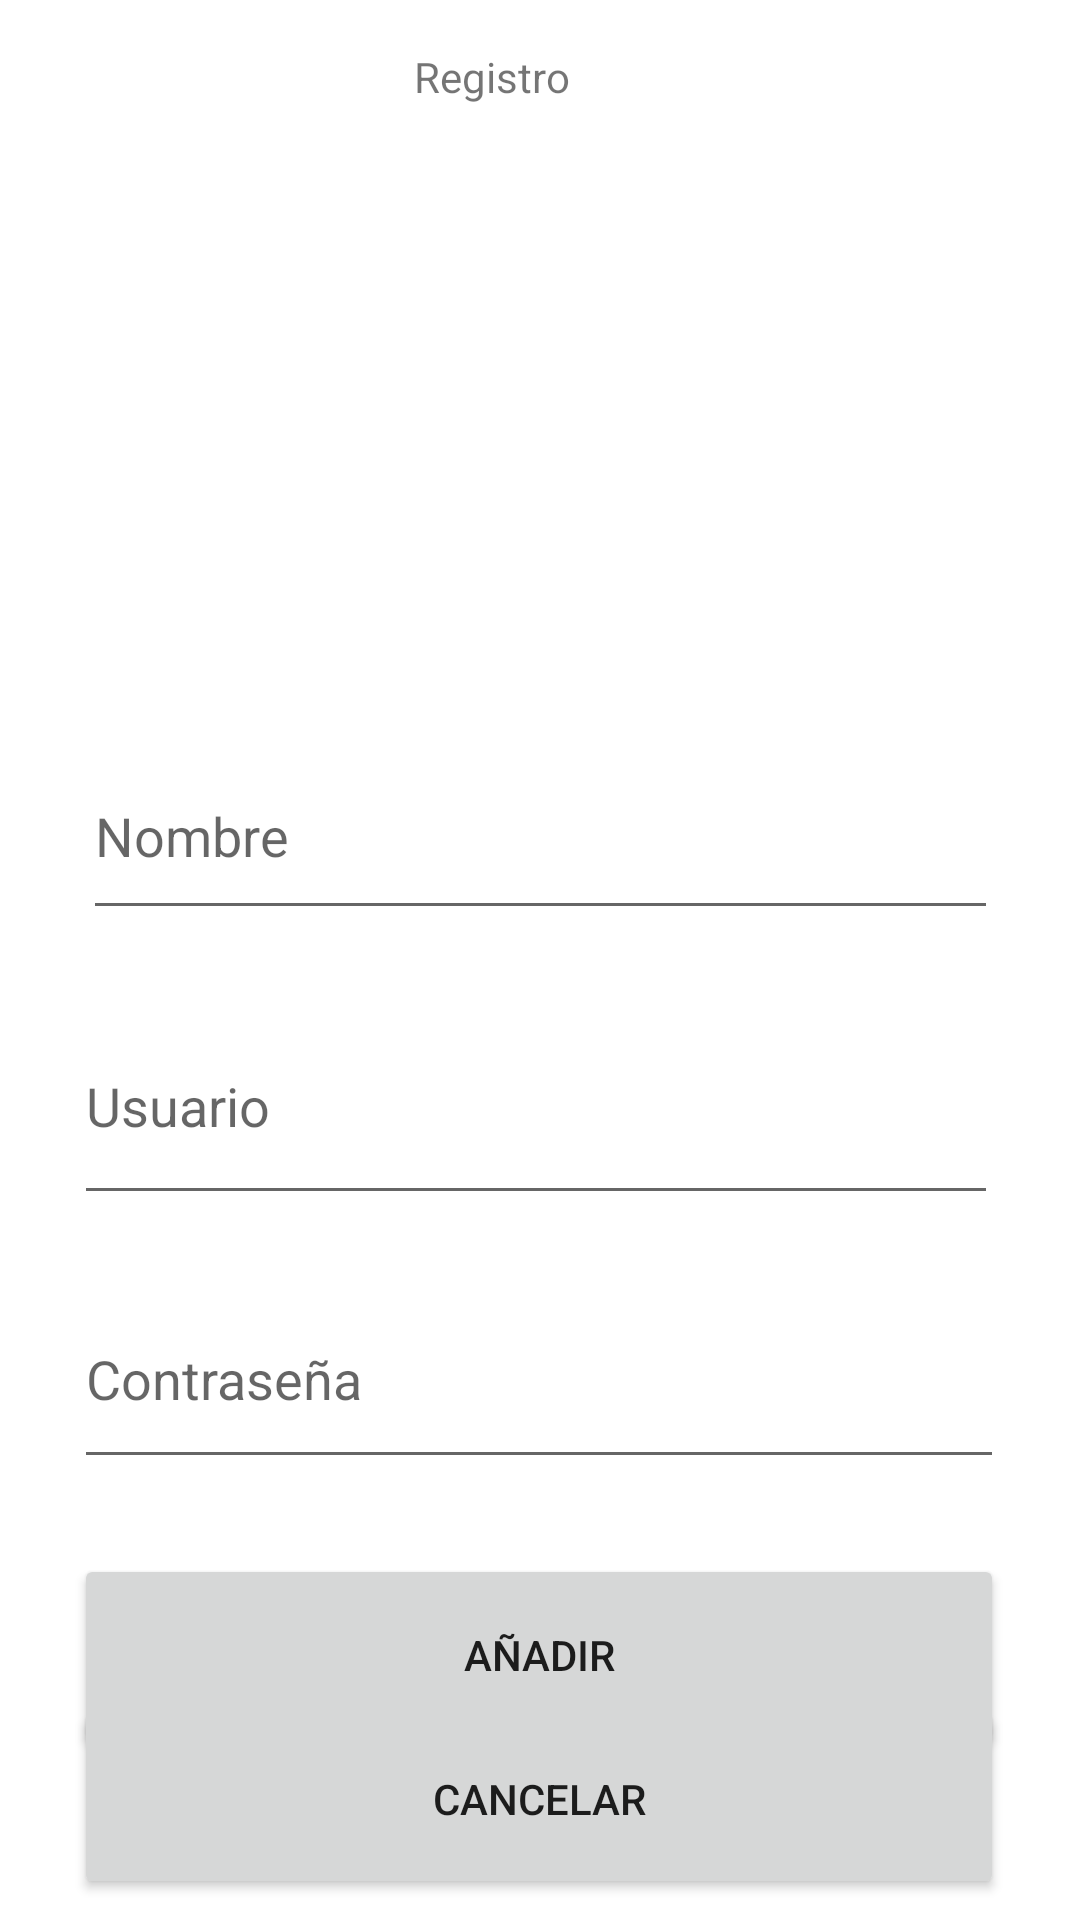

Layout XML and referenced resources for this Android screen:
<!-- AndroidManifest.xml: application theme Theme.Agenda_Tareas -->
<!-- res/layout/activity_registrar.xml -->
<?xml version="1.0" encoding="utf-8"?>
<androidx.constraintlayout.widget.ConstraintLayout xmlns:android="http://schemas.android.com/apk/res/android"
    xmlns:app="http://schemas.android.com/apk/res-auto"
    xmlns:tools="http://schemas.android.com/tools"
    android:orientation="vertical"
    android:layout_width="match_parent"
    android:layout_height="match_parent"
    tools:context=".RegistrarActivity">

    <TextView
        android:id="@+id/textView3"
        android:layout_width="wrap_content"
        android:layout_height="wrap_content"
        android:layout_marginStart="163dp"
        android:layout_marginTop="16dp"
        android:layout_marginEnd="195dp"
        android:text="Registro"
        app:layout_constraintEnd_toEndOf="parent"
        app:layout_constraintStart_toStartOf="parent"
        app:layout_constraintTop_toTopOf="parent" />

    <EditText
        android:id="@+id/txtNombre"
        android:layout_width="305dp"
        android:layout_height="66dp"
        android:layout_marginStart="53dp"
        android:layout_marginTop="43dp"
        android:layout_marginEnd="53dp"
        android:ems="10"
        android:hint="Nombre"
        android:inputType="textPersonName"
        app:layout_constraintEnd_toEndOf="parent"
        app:layout_constraintStart_toStartOf="parent"
        app:layout_constraintTop_toBottomOf="@+id/imageView" />

    <Button
        android:id="@+id/btnAñadir"
        android:layout_width="310dp"
        android:layout_height="67dp"
        android:layout_marginStart="50dp"
        android:layout_marginTop="25dp"
        android:layout_marginEnd="51dp"
        android:text="Añadir"
        app:layout_constraintEnd_toEndOf="parent"
        app:layout_constraintStart_toStartOf="parent"
        app:layout_constraintTop_toBottomOf="@+id/txtPass" />

    <EditText
        android:id="@+id/txtUser"
        android:layout_width="308dp"
        android:layout_height="76dp"
        android:layout_marginStart="50dp"
        android:layout_marginTop="19dp"
        android:layout_marginEnd="53dp"
        android:ems="10"
        android:hint="Usuario"
        android:inputType="textPersonName"
        app:layout_constraintEnd_toEndOf="parent"
        app:layout_constraintStart_toStartOf="parent"
        app:layout_constraintTop_toBottomOf="@+id/txtNombre" />

    <EditText
        android:id="@+id/txtPass"
        android:layout_width="310dp"
        android:layout_height="70dp"
        android:layout_marginStart="50dp"
        android:layout_marginTop="18dp"
        android:layout_marginEnd="51dp"
        android:ems="10"
        android:hint="Contraseña"
        android:inputType="textPassword"
        app:layout_constraintEnd_toEndOf="parent"
        app:layout_constraintStart_toStartOf="parent"
        app:layout_constraintTop_toBottomOf="@+id/txtUser" />

    <Button
        android:id="@+id/btnExit"
        android:layout_width="310dp"
        android:layout_height="67dp"
        android:layout_marginStart="50dp"
        android:layout_marginTop="26dp"
        android:layout_marginEnd="51dp"
        android:layout_marginBottom="52dp"
        android:text="Cancelar"
        app:layout_constraintBottom_toBottomOf="parent"
        app:layout_constraintEnd_toEndOf="parent"
        app:layout_constraintStart_toStartOf="parent"
        app:layout_constraintTop_toBottomOf="@+id/btnAñadir" />

    <ImageView
        android:id="@+id/imageView"
        android:layout_width="202dp"
        android:layout_height="150dp"
        android:layout_marginStart="104dp"
        android:layout_marginTop="16dp"
        android:layout_marginEnd="105dp"
        android:layout_marginBottom="44dp"
        app:layout_constraintBottom_toTopOf="@+id/txtNombre"
        app:layout_constraintEnd_toEndOf="parent"
        app:layout_constraintStart_toStartOf="parent"
        app:layout_constraintTop_toBottomOf="@+id/textView3"
        app:srcCompat="@drawable/_60611"
        tools:srcCompat="@drawable/_60611" />

</androidx.constraintlayout.widget.ConstraintLayout>
<!-- resources referenced by this layout -->
<resources>
  <style name="Theme.Agenda_Tareas" parent="Theme.MaterialComponents.DayNight.DarkActionBar">
          
          <item name="colorPrimary">@color/purple_500</item>
          <item name="colorPrimaryVariant">@color/purple_700</item>
          <item name="colorOnPrimary">@color/white</item>
          
          <item name="colorSecondary">@color/teal_200</item>
          <item name="colorSecondaryVariant">@color/teal_700</item>
          <item name="colorOnSecondary">@color/black</item>
          
          <item name="android:statusBarColor" tools:targetApi="l">?attr/colorPrimaryVariant</item>
          
      </style>
  <color name="purple_500">#FF6200EE</color>
  <color name="purple_700">#FF3700B3</color>
  <color name="white">#FFFFFFFF</color>
  <color name="teal_200">#FF03DAC5</color>
  <color name="teal_700">#FF018786</color>
  <color name="black">#FF000000</color>
</resources>
